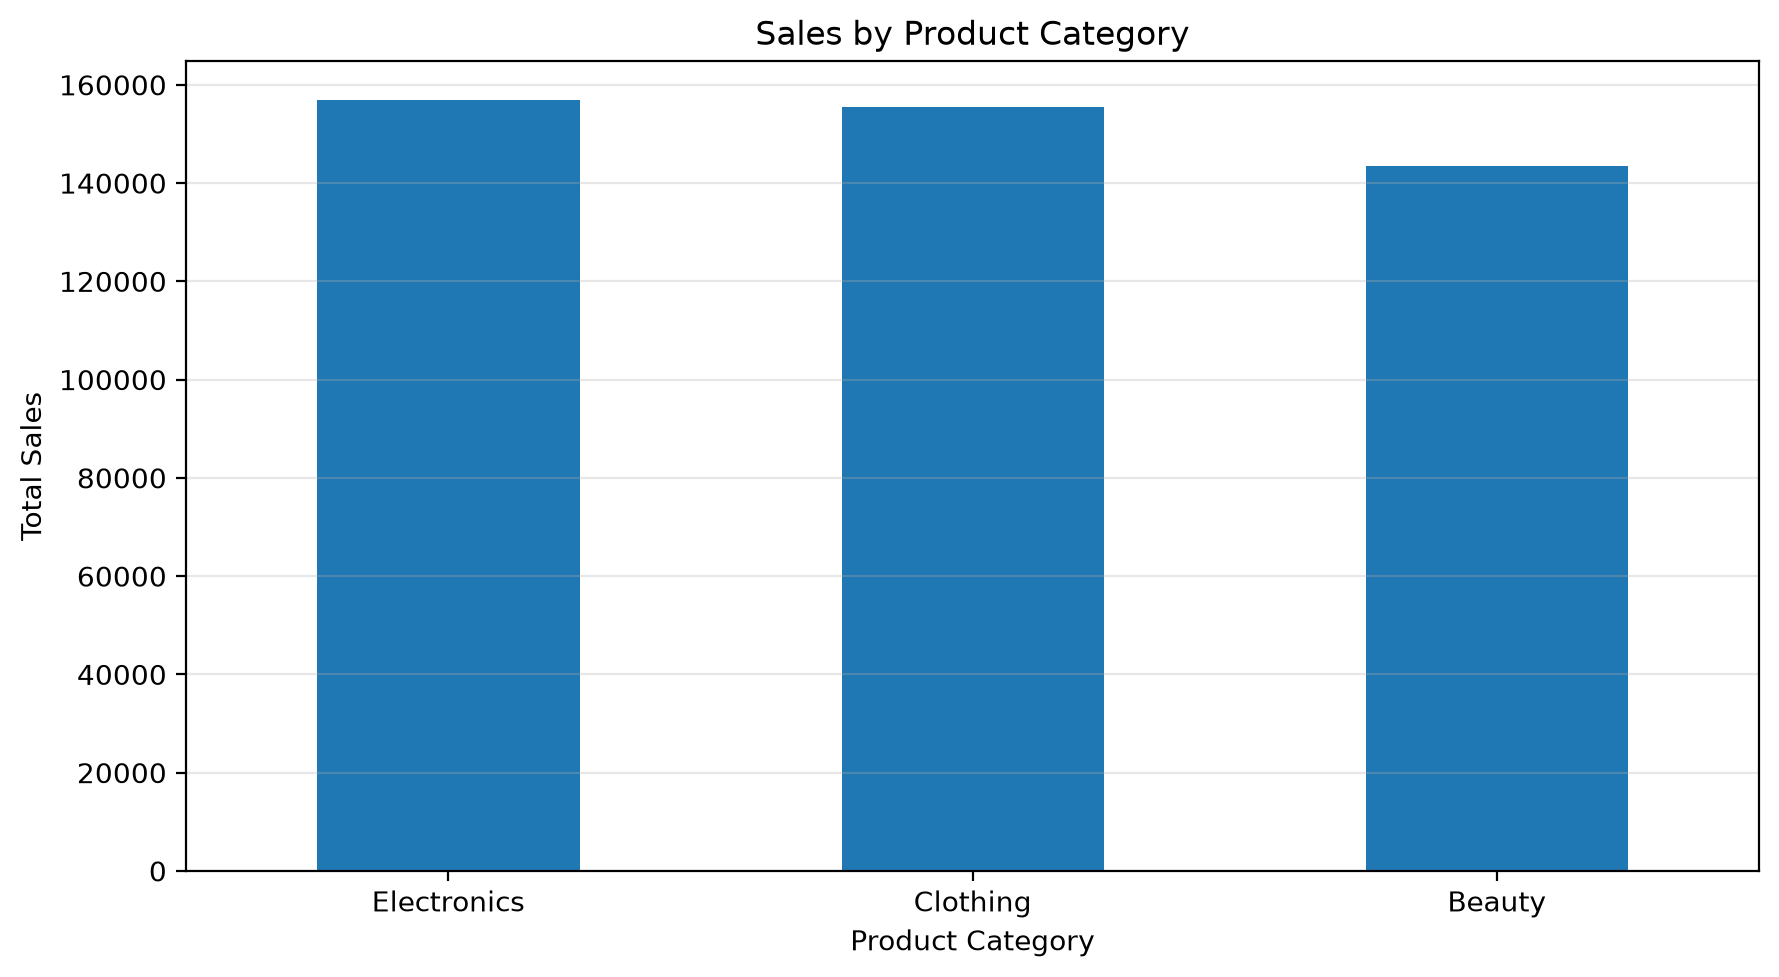

The table this chart was drawn from, first rows:
Product Category, Total Sales
Electronics, 156905
Clothing, 155580
Beauty, 143515
